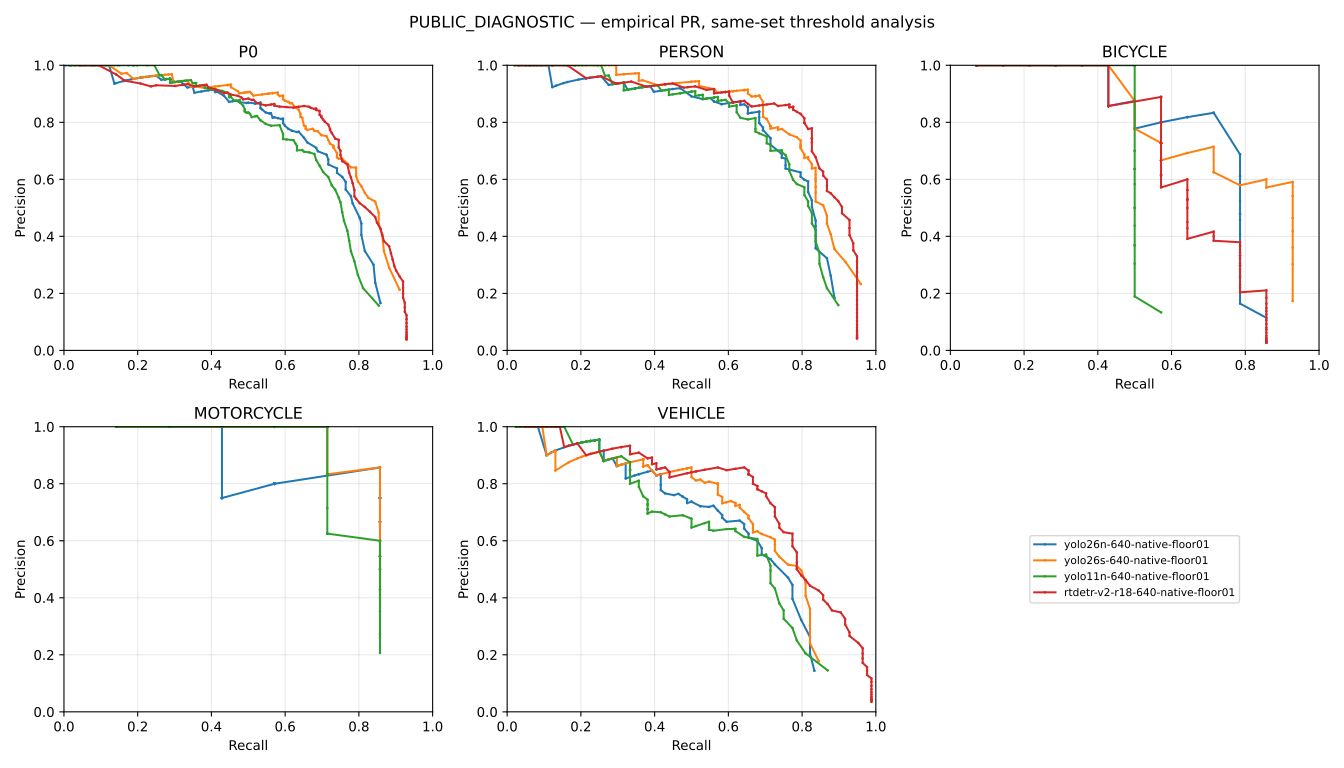

Values plotted in this chart, from the file beside it:
run, group, threshold, tp, fp, fn, frames, recall, precision, fp100
yolo26n-640-native-floor01.json, P0, 0.01, 182, 914, 30, 36, 0.8585, 0.1661, 2539
yolo26n-640-native-floor01.json, P0, 0.02, 179, 575, 33, 36, 0.8443, 0.2374, 1597
yolo26n-640-native-floor01.json, P0, 0.03, 178, 414, 34, 36, 0.8396, 0.3007, 1150
yolo26n-640-native-floor01.json, P0, 0.04, 173, 323, 39, 36, 0.816, 0.3488, 897.2
yolo26n-640-native-floor01.json, P0, 0.05, 171, 251, 41, 36, 0.8066, 0.4052, 697.2
yolo26n-640-native-floor01.json, P0, 0.06, 171, 213, 41, 36, 0.8066, 0.4453, 591.7
yolo26n-640-native-floor01.json, P0, 0.07, 170, 195, 42, 36, 0.8019, 0.4658, 541.7
yolo26n-640-native-floor01.json, P0, 0.08, 166, 156, 46, 36, 0.783, 0.5155, 433.3
yolo26n-640-native-floor01.json, P0, 0.09, 165, 140, 47, 36, 0.7783, 0.541, 388.9
yolo26n-640-native-floor01.json, P0, 0.1, 162, 125, 50, 36, 0.7642, 0.5645, 347.2
yolo26n-640-native-floor01.json, P0, 0.11, 162, 112, 50, 36, 0.7642, 0.5912, 311.1
yolo26n-640-native-floor01.json, P0, 0.12, 160, 103, 52, 36, 0.7547, 0.6084, 286.1
yolo26n-640-native-floor01.json, P0, 0.13, 157, 95, 55, 36, 0.7406, 0.623, 263.9
yolo26n-640-native-floor01.json, P0, 0.14, 157, 89, 55, 36, 0.7406, 0.6382, 247.2
yolo26n-640-native-floor01.json, P0, 0.15, 152, 81, 60, 36, 0.717, 0.6524, 225.0
yolo26n-640-native-floor01.json, P0, 0.16, 152, 75, 60, 36, 0.717, 0.6696, 208.3
yolo26n-640-native-floor01.json, P0, 0.17, 151, 69, 61, 36, 0.7123, 0.6864, 191.7
yolo26n-640-native-floor01.json, P0, 0.18, 146, 63, 66, 36, 0.6887, 0.6986, 175.0
yolo26n-640-native-floor01.json, P0, 0.19, 145, 59, 67, 36, 0.684, 0.7108, 163.9
yolo26n-640-native-floor01.json, P0, 0.2, 140, 52, 72, 36, 0.6604, 0.7292, 144.4
yolo26n-640-native-floor01.json, P0, 0.21, 138, 47, 74, 36, 0.6509, 0.7459, 130.6
yolo26n-640-native-floor01.json, P0, 0.22, 135, 41, 77, 36, 0.6368, 0.767, 113.9
yolo26n-640-native-floor01.json, P0, 0.23, 134, 41, 78, 36, 0.6321, 0.7657, 113.9
yolo26n-640-native-floor01.json, P0, 0.24, 131, 39, 81, 36, 0.6179, 0.7706, 108.3
yolo26n-640-native-floor01.json, P0, 0.25, 129, 37, 83, 36, 0.6085, 0.7771, 102.8
yolo26n-640-native-floor01.json, P0, 0.26, 127, 34, 85, 36, 0.5991, 0.7888, 94.44
yolo26n-640-native-floor01.json, P0, 0.27, 126, 32, 86, 36, 0.5943, 0.7975, 88.89
yolo26n-640-native-floor01.json, P0, 0.28, 126, 29, 86, 36, 0.5943, 0.8129, 80.56
yolo26n-640-native-floor01.json, P0, 0.29, 125, 29, 87, 36, 0.5896, 0.8117, 80.56
yolo26n-640-native-floor01.json, P0, 0.3, 123, 28, 89, 36, 0.5802, 0.8146, 77.78
yolo26n-640-native-floor01.json, P0, 0.31, 121, 27, 91, 36, 0.5708, 0.8176, 75.0
yolo26n-640-native-floor01.json, P0, 0.32, 120, 27, 92, 36, 0.566, 0.8163, 75.0
yolo26n-640-native-floor01.json, P0, 0.33, 119, 24, 93, 36, 0.5613, 0.8322, 66.67
yolo26n-640-native-floor01.json, P0, 0.34, 118, 24, 94, 36, 0.5566, 0.831, 66.67
yolo26n-640-native-floor01.json, P0, 0.35, 116, 23, 96, 36, 0.5472, 0.8345, 63.89
yolo26n-640-native-floor01.json, P0, 0.36, 114, 21, 98, 36, 0.5377, 0.8444, 58.33
yolo26n-640-native-floor01.json, P0, 0.37, 113, 20, 99, 36, 0.533, 0.8496, 55.56
yolo26n-640-native-floor01.json, P0, 0.38, 113, 18, 99, 36, 0.533, 0.8626, 50.0
yolo26n-640-native-floor01.json, P0, 0.39, 113, 17, 99, 36, 0.533, 0.8692, 47.22
yolo26n-640-native-floor01.json, P0, 0.4, 110, 17, 102, 36, 0.5189, 0.8661, 47.22
yolo26n-640-native-floor01.json, P0, 0.41, 110, 17, 102, 36, 0.5189, 0.8661, 47.22
yolo26n-640-native-floor01.json, P0, 0.42, 110, 17, 102, 36, 0.5189, 0.8661, 47.22
yolo26n-640-native-floor01.json, P0, 0.43, 106, 16, 106, 36, 0.5, 0.8689, 44.44
yolo26n-640-native-floor01.json, P0, 0.44, 105, 16, 107, 36, 0.4953, 0.8678, 44.44
yolo26n-640-native-floor01.json, P0, 0.45, 101, 15, 111, 36, 0.4764, 0.8707, 41.67
yolo26n-640-native-floor01.json, P0, 0.46, 101, 15, 111, 36, 0.4764, 0.8707, 41.67
yolo26n-640-native-floor01.json, P0, 0.47, 99, 14, 113, 36, 0.467, 0.8761, 38.89
yolo26n-640-native-floor01.json, P0, 0.48, 97, 14, 115, 36, 0.4575, 0.8739, 38.89
yolo26n-640-native-floor01.json, P0, 0.49, 95, 14, 117, 36, 0.4481, 0.8716, 38.89
yolo26n-640-native-floor01.json, P0, 0.5, 92, 11, 120, 36, 0.434, 0.8932, 30.56
yolo26n-640-native-floor01.json, P0, 0.51, 88, 9, 124, 36, 0.4151, 0.9072, 25.0
yolo26n-640-native-floor01.json, P0, 0.52, 87, 9, 125, 36, 0.4104, 0.9062, 25.0
yolo26n-640-native-floor01.json, P0, 0.53, 87, 9, 125, 36, 0.4104, 0.9062, 25.0
yolo26n-640-native-floor01.json, P0, 0.54, 86, 8, 126, 36, 0.4057, 0.9149, 22.22
yolo26n-640-native-floor01.json, P0, 0.55, 83, 8, 129, 36, 0.3915, 0.9121, 22.22
yolo26n-640-native-floor01.json, P0, 0.56, 79, 8, 133, 36, 0.3726, 0.908, 22.22
yolo26n-640-native-floor01.json, P0, 0.57, 75, 8, 137, 36, 0.3538, 0.9036, 22.22
yolo26n-640-native-floor01.json, P0, 0.58, 74, 6, 138, 36, 0.3491, 0.925, 16.67
yolo26n-640-native-floor01.json, P0, 0.59, 71, 6, 141, 36, 0.3349, 0.9221, 16.67
yolo26n-640-native-floor01.json, P0, 0.6, 69, 5, 143, 36, 0.3255, 0.9324, 13.89
... 1,840 more rows
